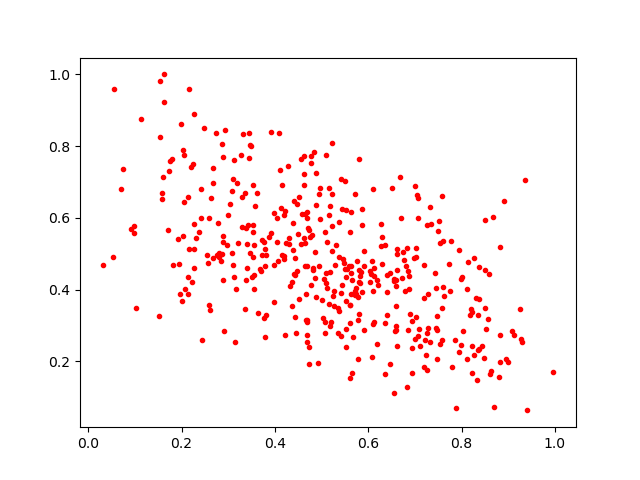

The data file committed next to this chart (first rows):
0.39776924, 0.6142001
0.3392, 0.5261
0.6028, 0.4224
0.5635, 0.3882
0.9076, 0.2848
0.2409, 0.6004
0.5218, 0.5782
0.5531, 0.3699
0.6996, 0.264
0.28, 0.4907
0.4395, 0.5105
0.5823, 0.4191
0.2619, 0.3431
0.2156, 0.5124
0.3685, 0.4576
0.5085, 0.4452
0.7425, 0.4464
0.5432, 0.4131
0.9112, 0.2738
0.443, 0.4407
0.4785, 0.5522
0.635, 0.5239
0.3704, 0.4531
0.6401, 0.3944
0.6396, 0.4422
0.5782, 0.2069
0.2143, 0.6576
0.9281, 0.2632
0.5251, 0.382
0.8812, 0.1568
0.6701, 0.5987
0.682, 0.1295
0.8132, 0.4785
0.3984, 0.4682
0.3758, 0.32
0.7197, 0.1848
0.4675, 0.3155
0.778, 0.5363
0.5267, 0.3558
0.158, 0.6692
0.4749, 0.5457
0.5918, 0.2888
0.3264, 0.7767
0.4678, 0.6166
0.9, 0.1998
0.5216, 0.5071
0.8601, 0.1661
0.4514, 0.3729
0.5188, 0.4503
0.1706, 0.5655
0.4867, 0.5054
0.1805, 0.7641
0.3985, 0.3661
0.6553, 0.429
0.4775, 0.4121
0.8577, 0.4427
0.07106, 0.6793
0.6038, 0.452
0.3545, 0.5243
0.3635, 0.3353
0.5616, 0.5606
... 380 more rows
